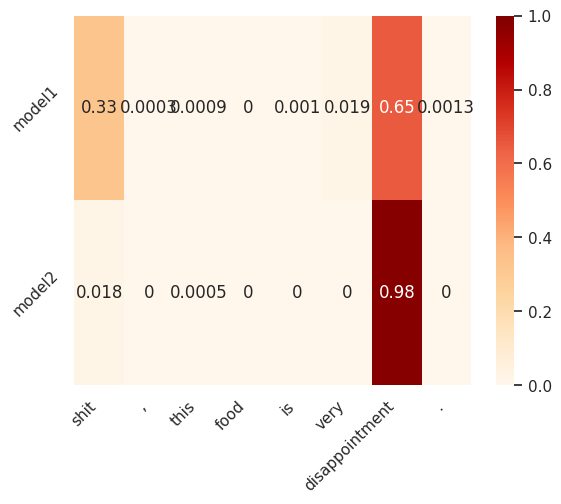

Source code (Python):
from matplotlib import pyplot as plt
import seaborn as sns
import numpy as np
import pandas as pd

weights = np.array([
    [0.0, 0.0, 0.0, 0.0, 0.0, 0.8, 0.0, 0.0, 0.0, 0.0, 0.0, 0.0, 0.0, 0.0, 0.0, 0.0, 0.0, 0.0, 0.0, 0.0],
    [0.0, 0.0, 0.0, 0.0, 0.0, 0.0, 0.0, 0.0, 0.0, 0.1, 0.0, 0.0, 0.6, 0.0, 0.0, 0.0, 0.0, 0.0, 0.0, 0.0],
    [0.0, 0.0, 0.0, 0.0, 0.7, 0.2, 0.0, 0.0, 0.0, 0.0, 0.0, 0.0, 0.0, 0.0, 0.0, 0.0, 0.0, 0.0, 0.0, 0.0],
    [0.0, 0.0, 0.0, 0.125, 0.437, 0.0, 0.0, 0.0, 0.0, 0.0, 0.0, 0.0, 0.0, 0.0, 0.0, 0.0, 0.0, 0.0, 0.0, 0.0],
    [0.0, 0.0, 0.086, 0.517, 0.0, 0.0, 0.113, 0.0, 0.0, 0.0, 0.506, 0.0, 0.231, 0.0, 0.0, 0.0, 0.171, 0.0, 0.0, 0.0],
    [0.0, 0.087, 0.0, 0.0, 0.0, 0.0, 0.0, 0.0, 0.0, 0.603, 0.0, 0.1, 0.0, 0.0, 0.0, 0.311, 0.0, 0.07, 0.0, 0.0]])
aspects = ['staff', 'perks', 'bagels', 'menu', 'crowded', 'grilled branzino']


sns.set()
data_word = ['shit',',','this','food','is','very','disappointment','.']
data_index = ['model1', 'model2']
data_att = [[0.3276,0.0003,0.0009,0.0000,0.0010,0.0192,0.6497,0.0013],
            [0.0184,0.0000,0.0005,0.0000,0.0000,0.0000,0.9810,0.0000]
            ]

d = pd.DataFrame(data = data_att,index = data_index, columns=data_word)

f, ax = plt.subplots()
sns.heatmap(d, vmin=0, vmax=1.0, ax=ax, cmap="OrRd", annot=True)
label_y = ax.get_yticklabels()
plt.setp(label_y, rotation=45)
label_x = ax.get_xticklabels()
plt.setp(label_x, rotation=45, horizontalalignment='right')
plt.show()

